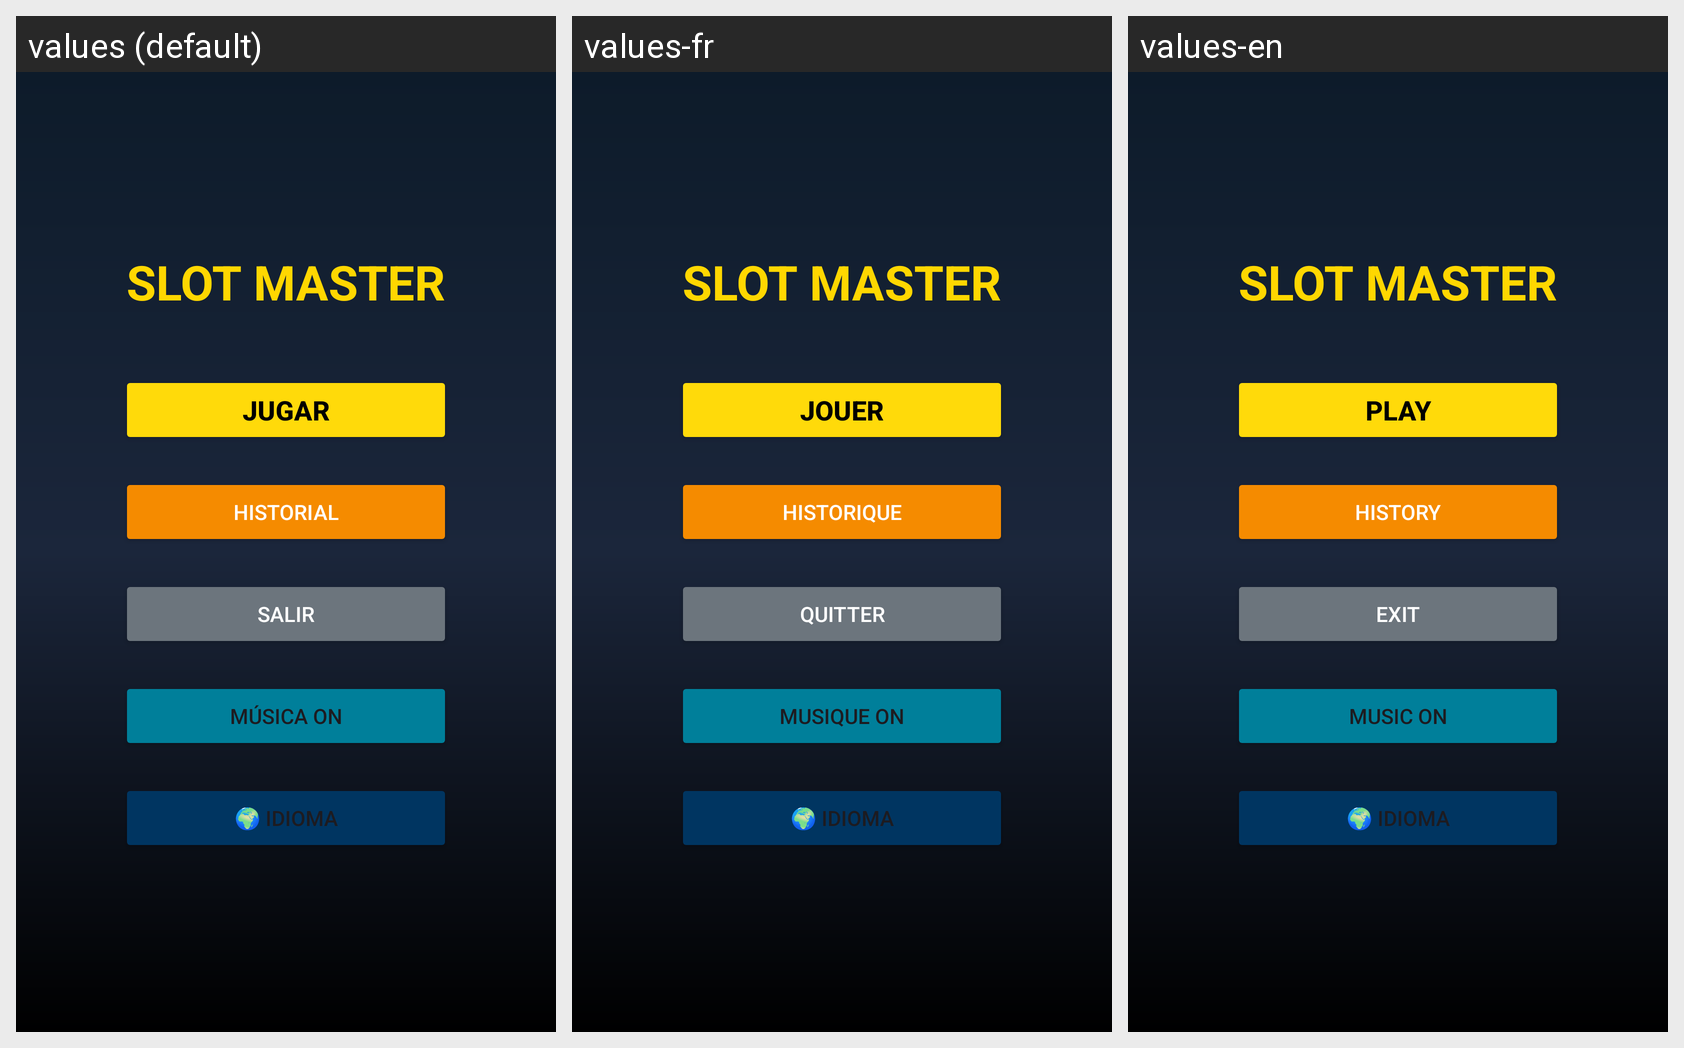

For this localized Android screen grid, give each drawn string resource with its value in every locale shown.
Android screen res/layout/fragment_menu.xml rendered under 3 locales, left to right: values (default), values-fr, values-en. Device: Nexus 5 (rendered at 1080×1920; each locale shown at half size, 540×960, under a caption strip naming it); theme Theme.SlotMaster.
Strings drawn on this screen, with the default value and each locale's value (text and hints the layout hard-codes, and strings that could not be matched under every locale, appear in the picture but are not listed):

welcome_title_main
  values: SLOT MASTER
  values-fr: SLOT MASTER
  values-en: SLOT MASTER

play
  values: Jugar
  values-fr: Jouer
  values-en: Play

history
  values: Historial
  values-fr: Historique
  values-en: History

exit
  values: Salir
  values-fr: Quitter
  values-en: Exit

music_on
  values: Música ON
  values-fr: Musique ON
  values-en: Music ON
